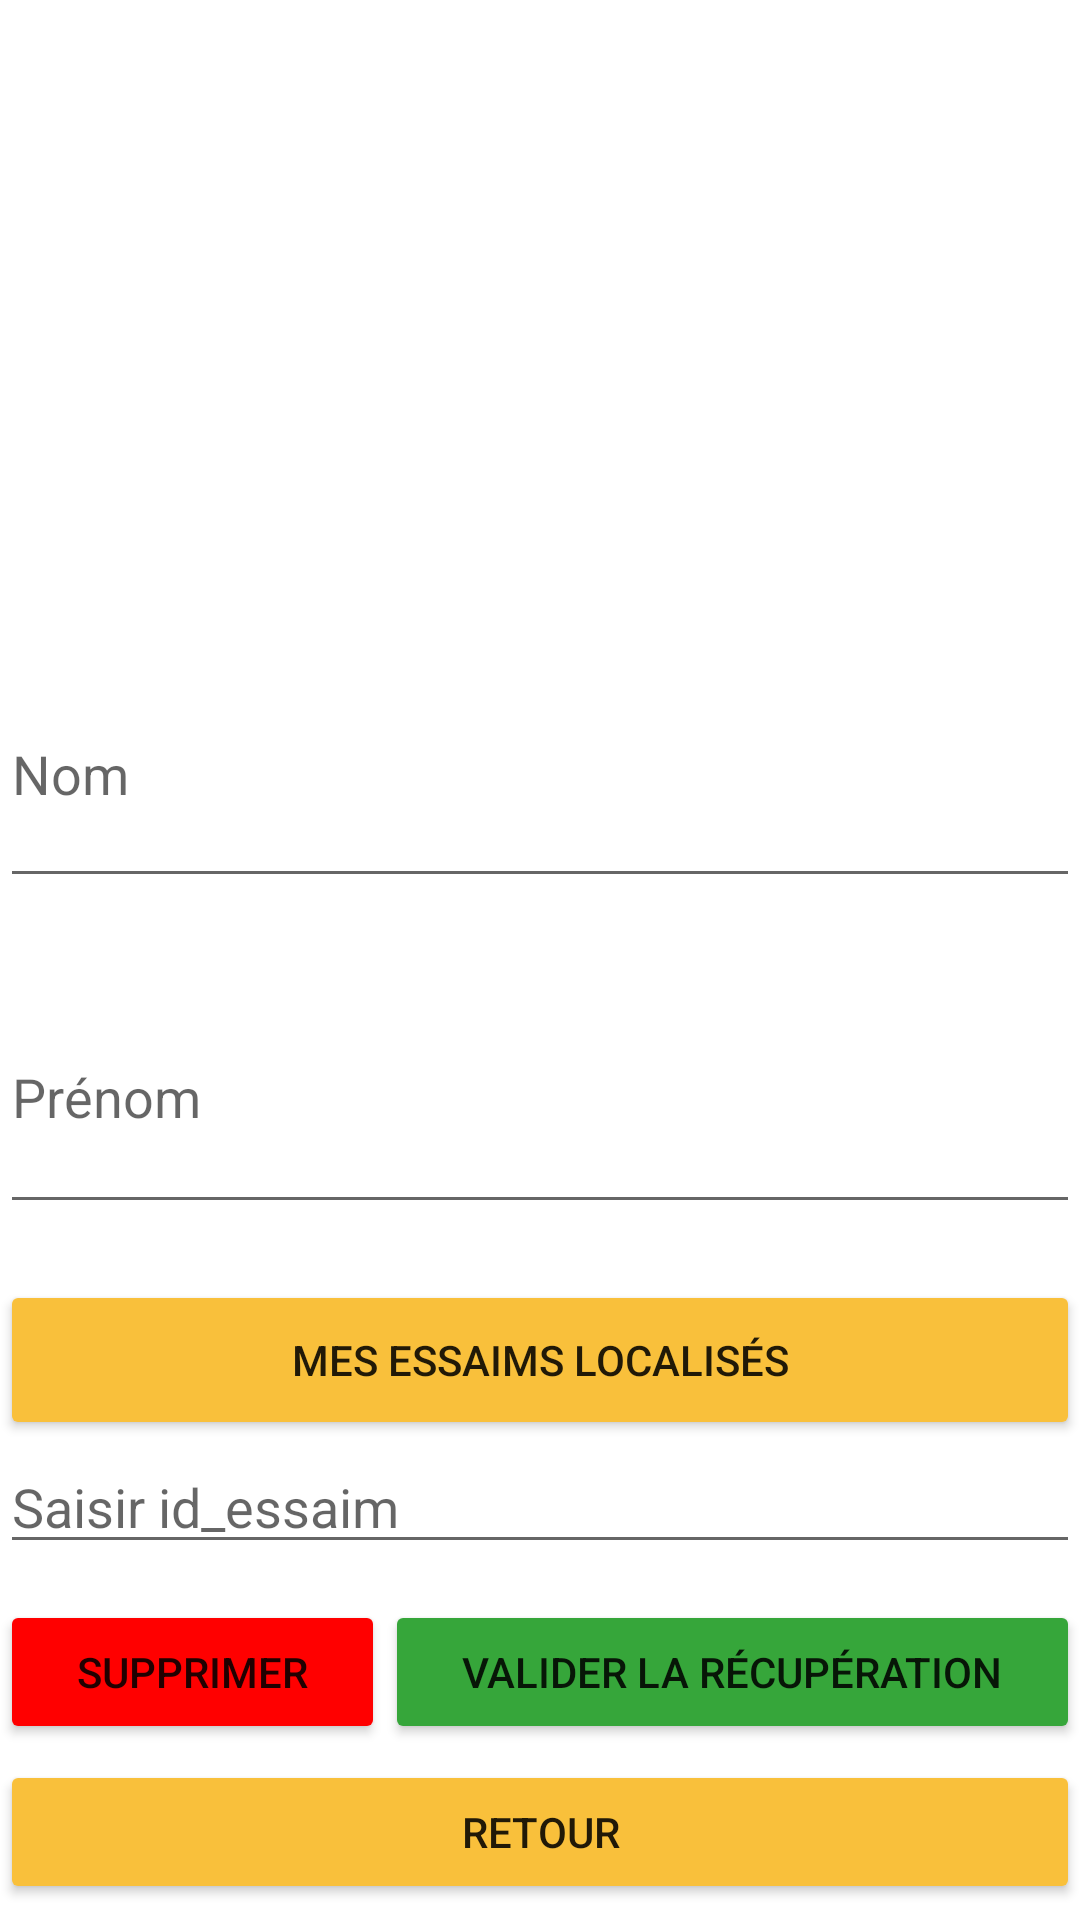

This screen was rendered from an Android layout file. Write that file and the resources it references.
<!-- AndroidManifest.xml: application theme Theme.AP4 -->
<!-- res/layout/checkessaim.xml -->
<?xml version="1.0" encoding="utf-8"?>

<androidx.constraintlayout.widget.ConstraintLayout xmlns:android="http://schemas.android.com/apk/res/android"
    xmlns:app="http://schemas.android.com/apk/res-auto"
    android:layout_width="match_parent"
    android:layout_height="match_parent">

    <LinearLayout
        android:layout_width="match_parent"
        android:layout_height="match_parent"
        android:orientation="vertical">

        <LinearLayout
            android:layout_width="match_parent"
            android:layout_height="match_parent"
            android:layout_weight="1"
            android:orientation="horizontal">

            <ImageView
                android:id="@+id/imageView6"
                android:layout_width="wrap_content"
                android:layout_height="wrap_content"
                android:layout_weight="1"
                android:background="#F9C03B"
                app:srcCompat="@drawable/easybee" />
        </LinearLayout>

        <LinearLayout
            android:layout_width="match_parent"
            android:layout_height="match_parent"
            android:layout_weight="1"
            android:orientation="horizontal">

            <LinearLayout
                android:layout_width="match_parent"
                android:layout_height="match_parent"
                android:orientation="vertical">

                <LinearLayout
                    android:layout_width="match_parent"
                    android:layout_height="match_parent"
                    android:layout_weight="1"
                    android:orientation="horizontal">

                    <EditText
                        android:id="@+id/editTextTextPersonName13"
                        android:layout_width="wrap_content"
                        android:layout_height="86dp"
                        android:layout_weight="1"
                        android:ems="10"
                        android:hint="Nom"
                        android:inputType="textPersonName" />
                </LinearLayout>

                <LinearLayout
                    android:layout_width="match_parent"
                    android:layout_height="match_parent"
                    android:layout_weight="1"
                    android:orientation="horizontal">

                    <EditText
                        android:id="@+id/editTextTextPersonName14"
                        android:layout_width="wrap_content"
                        android:layout_height="88dp"
                        android:layout_weight="1"
                        android:ems="10"
                        android:hint="Prénom"
                        android:inputType="textPersonName" />
                </LinearLayout>
            </LinearLayout>
        </LinearLayout>

        <LinearLayout
            android:layout_width="match_parent"
            android:layout_height="match_parent"
            android:layout_weight="1"
            android:orientation="horizontal">

            <LinearLayout
                android:layout_width="match_parent"
                android:layout_height="match_parent"
                android:orientation="vertical">

                <LinearLayout
                    android:layout_width="match_parent"
                    android:layout_height="match_parent"
                    android:layout_weight="1"
                    android:orientation="horizontal">

                    <LinearLayout
                        android:layout_width="match_parent"
                        android:layout_height="match_parent"
                        android:layout_weight="1"
                        android:orientation="vertical">

                        <LinearLayout
                            android:layout_width="match_parent"
                            android:layout_height="match_parent"
                            android:layout_weight="1"
                            android:orientation="horizontal">

                            <Button
                                android:id="@+id/button12"
                                android:layout_width="wrap_content"
                                android:layout_height="match_parent"
                                android:layout_weight="1"
                                android:backgroundTint="#F9C03B"
                                android:text="Mes essaims localisés" />
                        </LinearLayout>

                        <LinearLayout
                            android:layout_width="match_parent"
                            android:layout_height="match_parent"
                            android:layout_weight="1"
                            android:orientation="horizontal">

                            <EditText
                                android:id="@+id/editTextTextPersonName15"
                                android:layout_width="wrap_content"
                                android:layout_height="wrap_content"
                                android:layout_weight="1"
                                android:ems="10"
                                android:hint="Saisir id_essaim"
                                android:inputType="textPersonName" />
                        </LinearLayout>
                    </LinearLayout>

                </LinearLayout>

                <LinearLayout
                    android:layout_width="match_parent"
                    android:layout_height="match_parent"
                    android:layout_weight="1"
                    android:orientation="horizontal">

                    <LinearLayout
                        android:layout_width="match_parent"
                        android:layout_height="match_parent"
                        android:orientation="vertical">

                        <LinearLayout
                            android:layout_width="match_parent"
                            android:layout_height="match_parent"
                            android:layout_weight="1"
                            android:orientation="horizontal">

                            <Button
                                android:id="@+id/button14"
                                android:layout_width="wrap_content"
                                android:layout_height="wrap_content"
                                android:layout_weight="1"
                                android:backgroundTint="#FF0000"
                                android:text="Supprimer" />

                            <Button
                                android:id="@+id/button15"
                                android:layout_width="wrap_content"
                                android:layout_height="wrap_content"
                                android:layout_weight="1"
                                android:backgroundTint="#36A63A"
                                android:text="Valider la récupération" />
                        </LinearLayout>

                        <LinearLayout
                            android:layout_width="match_parent"
                            android:layout_height="match_parent"
                            android:layout_weight="1"
                            android:orientation="horizontal">

                            <Button
                                android:id="@+id/button16"
                                android:layout_width="wrap_content"
                                android:layout_height="wrap_content"
                                android:layout_weight="1"
                                android:backgroundTint="#F9C03B"
                                android:text="Retour" />
                        </LinearLayout>
                    </LinearLayout>
                </LinearLayout>
            </LinearLayout>
        </LinearLayout>
    </LinearLayout>
</androidx.constraintlayout.widget.ConstraintLayout>
<!-- resources referenced by this layout -->
<resources>
  <style name="Theme.AP4" parent="Theme.MaterialComponents.DayNight.DarkActionBar">
          
          <item name="colorPrimary">@color/purple_500</item>
          <item name="colorPrimaryVariant">@color/purple_700</item>
          <item name="colorOnPrimary">@color/white</item>
          
          <item name="colorSecondary">@color/teal_200</item>
          <item name="colorSecondaryVariant">@color/teal_700</item>
          <item name="colorOnSecondary">@color/black</item>
          
          <item name="android:statusBarColor">?attr/colorPrimaryVariant</item>
          
      </style>
  <!-- not gathered from this repository: default colours our renderer supplied (Android Studio template values) -->
  <color name="purple_500">#FF6200EE</color>
  <color name="purple_700">#FF3700B3</color>
  <color name="teal_200">#FF03DAC5</color>
  <color name="teal_700">#FF018786</color>
  <color name="black">#FF000000</color>
  <color name="white">#FFFFFFFF</color>
</resources>
